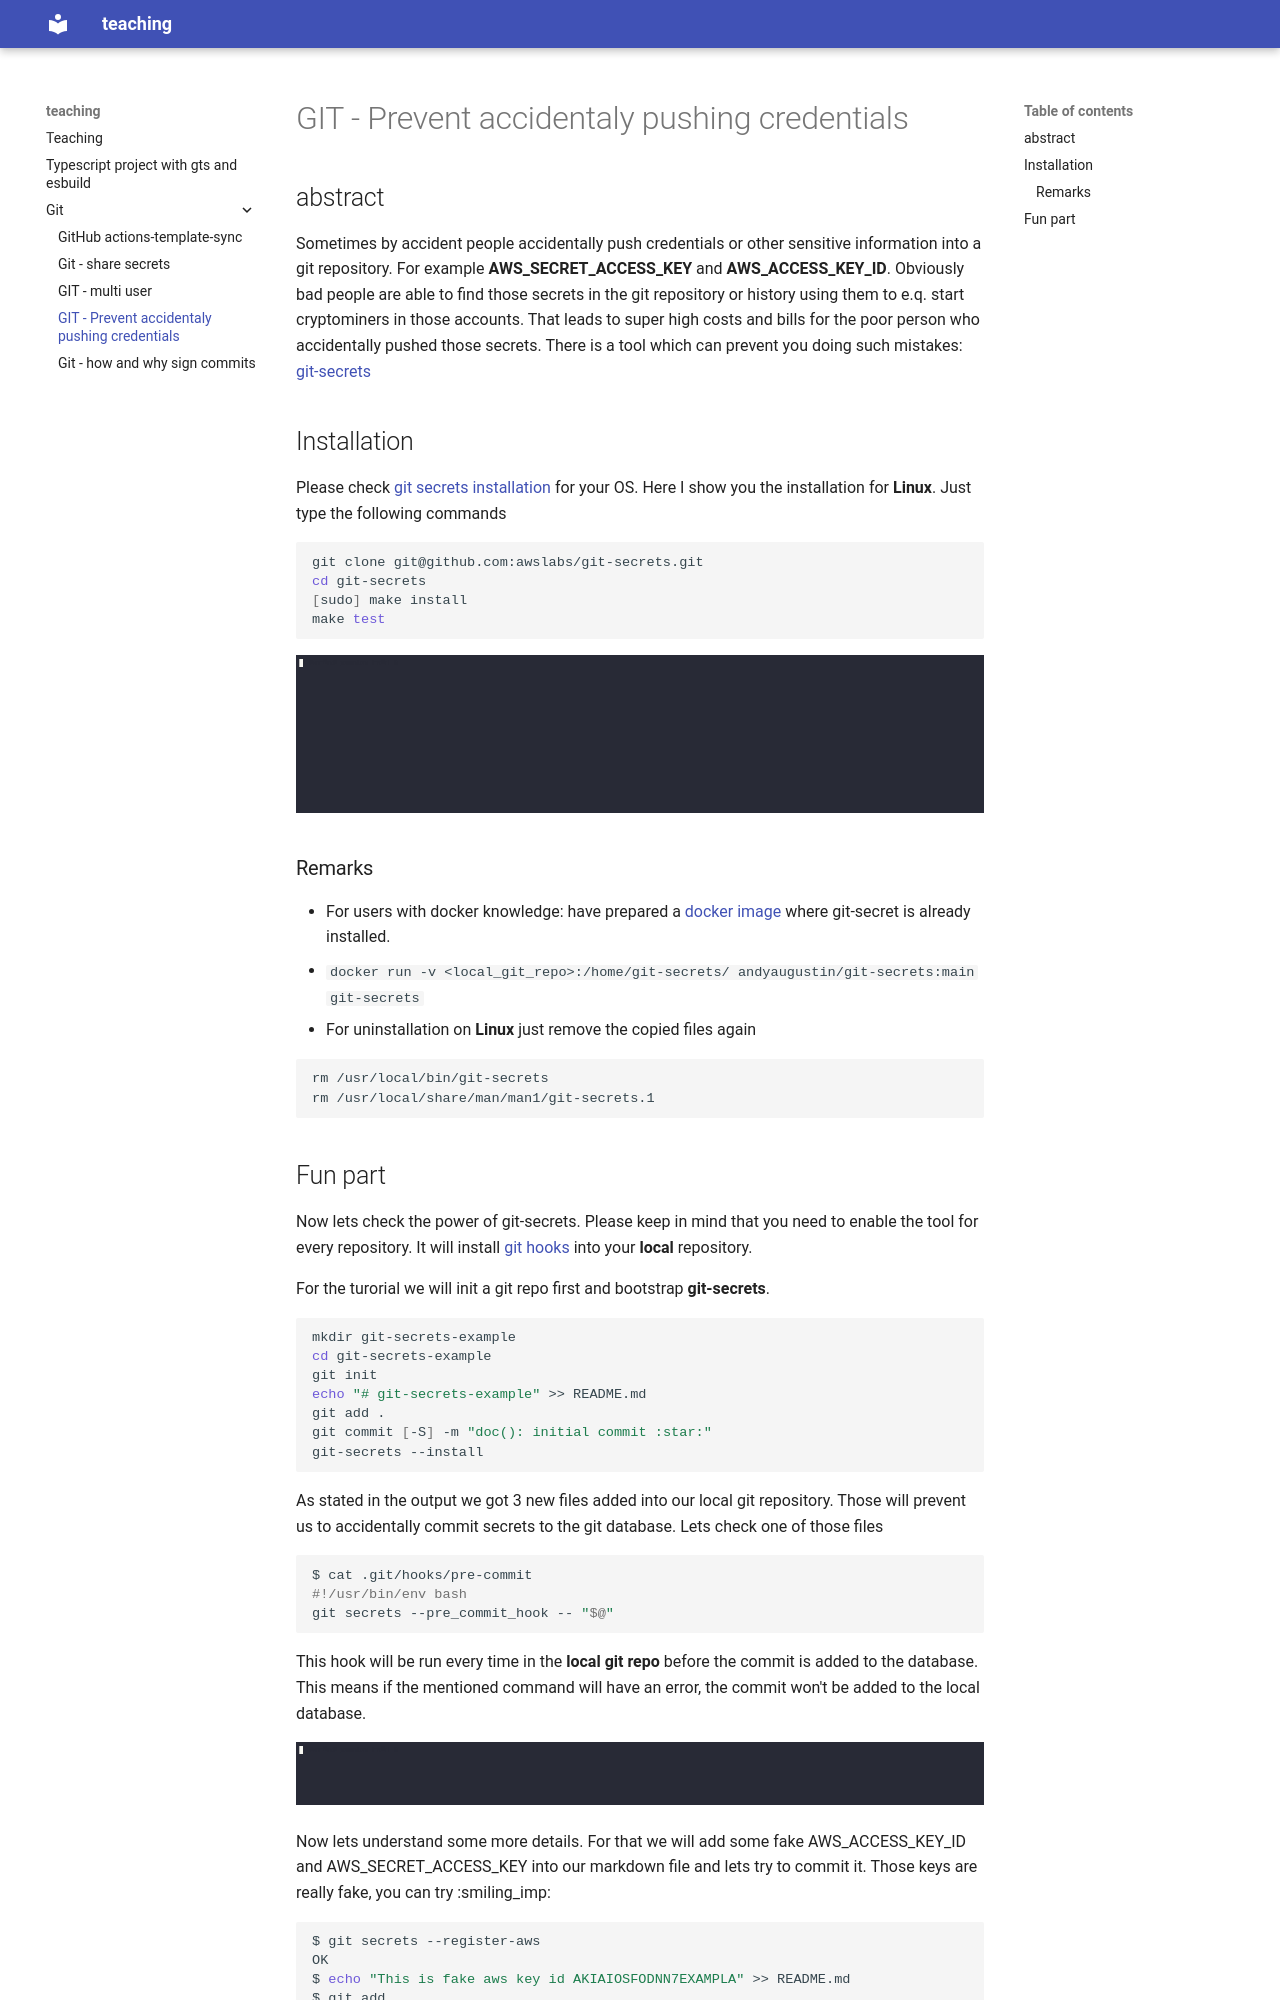

repository: AndreasAugustin/teaching · page: git/git_secrets/index.html · generator: mkdocs

# GIT - Prevent accidentaly pushing credentials

## abstract

Sometimes by accident people accidentally push credentials or other sensitive information into a git repository.
For example **AWS_SECRET_ACCESS_KEY** and **AWS_ACCESS_KEY_ID**.
Obviously bad people are able to find those secrets in the git repository or history using them to e.q. start cryptominers
in those accounts. That leads to super high costs and bills for the poor person who accidentally pushed those secrets.
There is a tool which can prevent you doing such mistakes: [git-secrets][git-secrets]

## Installation

Please check [git secrets installation][git-secrets-install] for your OS. Here I show you the installation for **Linux**.
Just type the following commands

```bash
git clone git@github.com:awslabs/git-secrets.git
cd git-secrets
[sudo] make install
make test
```

![install](../assets/git/git_secrets/install.gif)

### Remarks

- For users with docker knowledge: have prepared a [docker image][git-secrets-docker] where git-secret is already installed.
  - `docker run -v <local_git_repo>:/home/git-secrets/ andyaugustin/git-secrets:main git-secrets`
- For uninstallation on **Linux** just remove the copied files again

```bash
rm /usr/local/bin/git-secrets
rm /usr/local/share/man/man1/git-secrets.1
```
